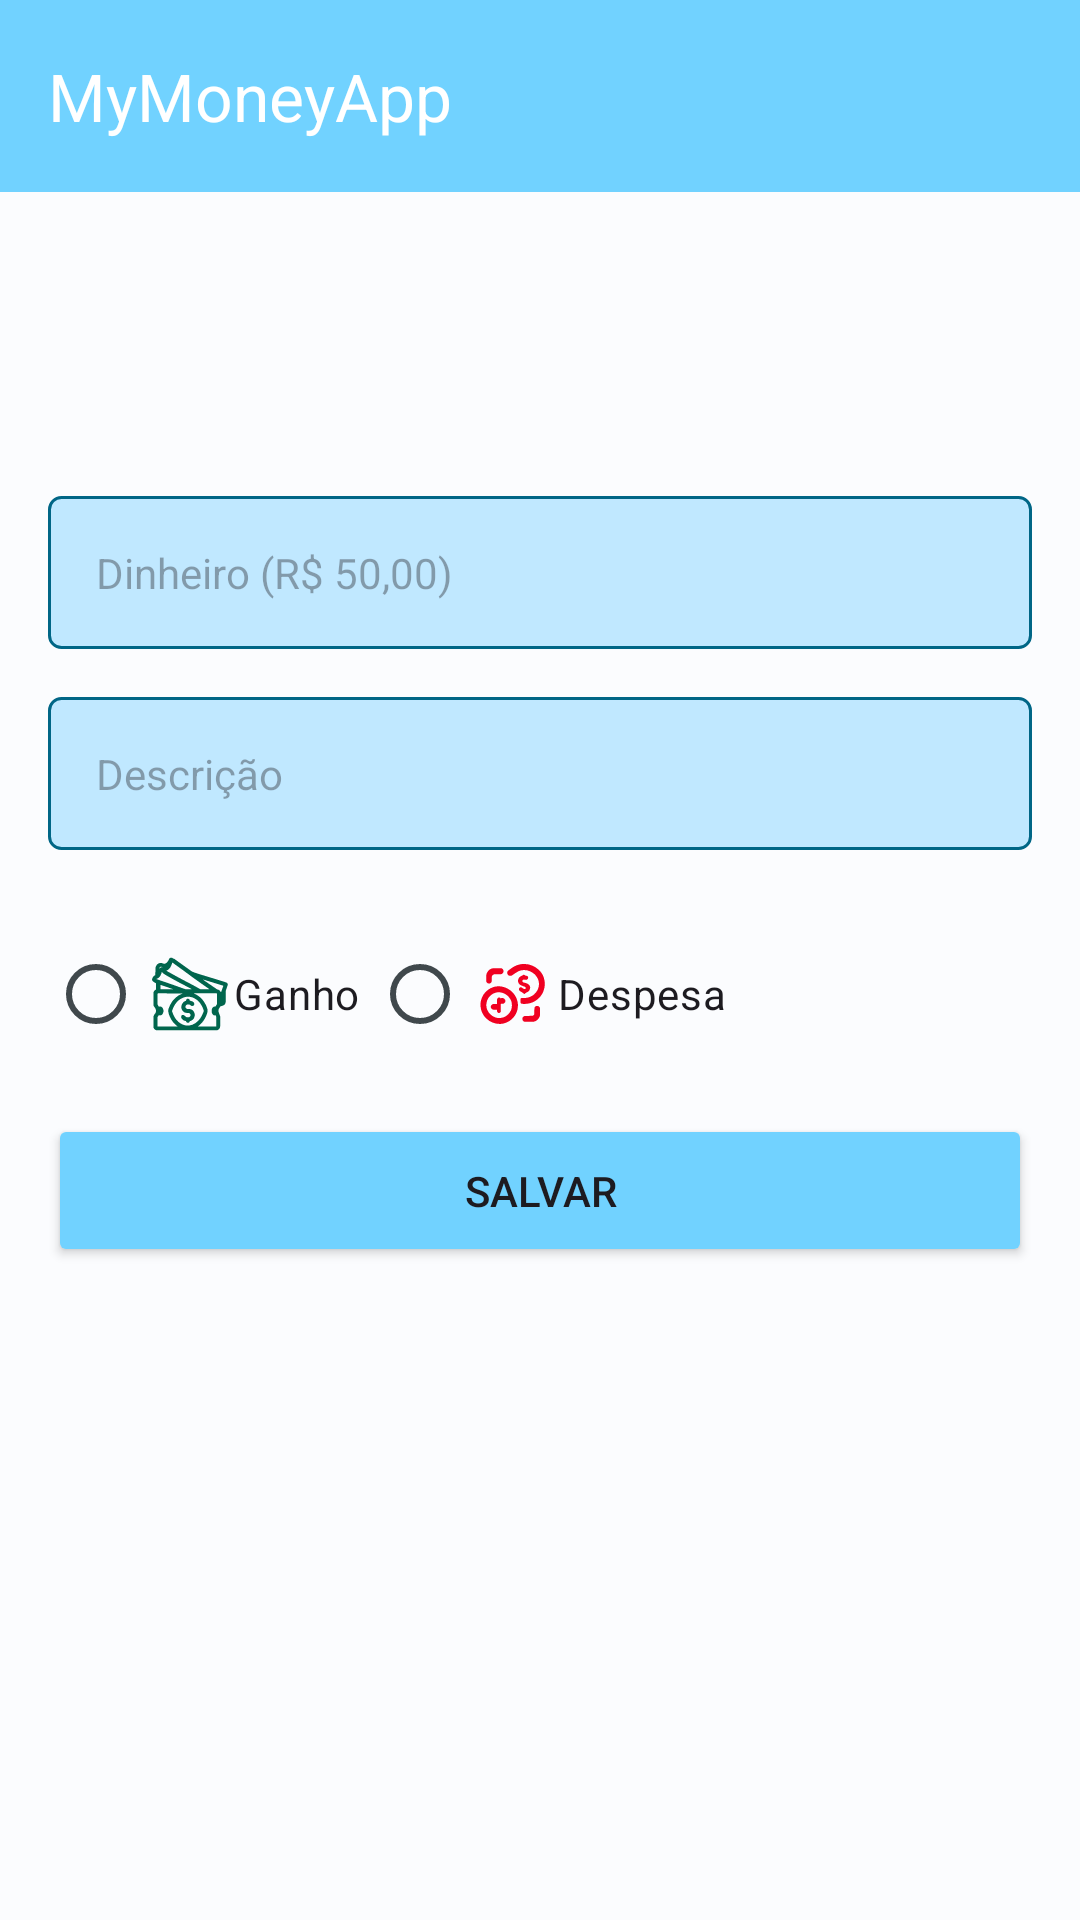

This screen was rendered from an Android layout file. Write that file and the resources it references.
<!-- AndroidManifest.xml: application theme Base.Theme.MyMoneyApp -->
<!-- res/layout/activity_add_statement.xml -->
<?xml version="1.0" encoding="utf-8"?>
<androidx.constraintlayout.widget.ConstraintLayout xmlns:android="http://schemas.android.com/apk/res/android"
    xmlns:app="http://schemas.android.com/apk/res-auto"
    xmlns:tools="http://schemas.android.com/tools"
    android:layout_width="match_parent"
    android:layout_height="match_parent"
    tools:context=".wallet.view.AddStatementActivity">

    <androidx.appcompat.widget.Toolbar
        android:id="@+id/toolbar"
        android:layout_width="match_parent"
        android:layout_height="wrap_content"
        app:title="@string/app_name"
        app:titleTextColor="@color/md_theme_light_onPrimary"
        android:background="@color/seed"
        app:layout_constraintEnd_toEndOf="parent"
        app:layout_constraintStart_toStartOf="parent"
        app:layout_constraintTop_toTopOf="parent" />

    <ScrollView
        android:layout_width="match_parent"
        android:layout_height="wrap_content"
        app:layout_constraintVertical_bias="0.3"
        app:layout_constraintBottom_toBottomOf="parent"
        app:layout_constraintTop_toBottomOf="@+id/toolbar">

        <LinearLayout
            android:layout_width="match_parent"
            android:layout_height="wrap_content"
            android:orientation="vertical"
            app:layout_constraintBottom_toBottomOf="parent"
            app:layout_constraintEnd_toEndOf="parent"
            app:layout_constraintStart_toStartOf="parent"
            app:layout_constraintTop_toBottomOf="@+id/toolbar">

            <EditText
                android:id="@+id/et_add_money"
                style="@style/Base.Theme.MyMoneyApp.FormEditText"
                android:hint="@string/hint_money"
                android:inputType="numberDecimal"
                app:layout_constraintEnd_toEndOf="parent"
                app:layout_constraintStart_toStartOf="parent"
                app:layout_constraintTop_toBottomOf="@+id/toolbar" />


            <EditText
                android:id="@+id/et_description"
                style="@style/Base.Theme.MyMoneyApp.FormEditText"
                android:hint="@string/hint_description"
                android:inputType="text"
                app:layout_constraintEnd_toEndOf="parent"
                app:layout_constraintStart_toStartOf="parent"
                app:layout_constraintTop_toBottomOf="@+id/autocomplete_add_type" />

            <RadioGroup
                android:id="@+id/radio_group_type_wallet"
                android:layout_width="match_parent"
                android:layout_height="wrap_content"
                android:layout_marginHorizontal="16dp"
                android:orientation="horizontal">

                <RadioButton
                    android:id="@+id/radio_earn"
                    android:drawableStart="@drawable/ic_earn"
                    android:layout_width="wrap_content"
                    android:layout_height="wrap_content"
                    android:layout_marginTop="16dp"
                    android:layout_marginEnd="4dp"
                    android:text="@string/txtearn" />

                <RadioButton
                    android:id="@+id/radio_spend"
                    android:drawableStart="@drawable/ic_spend"
                    android:layout_width="wrap_content"
                    android:layout_height="wrap_content"
                    android:layout_marginTop="16dp"
                    android:layout_marginEnd="4dp"
                    android:text="@string/txtspend" />
            </RadioGroup>

            <Button
                android:id="@+id/btn_add_statement"
                android:layout_width="match_parent"
                android:layout_height="wrap_content"
                android:layout_marginHorizontal="16dp"
                android:layout_marginTop="16dp"
                android:backgroundTint="@color/seed"
                android:padding="16dp"
                android:text="@string/save"
                app:layout_constraintEnd_toEndOf="parent"
                app:layout_constraintStart_toStartOf="parent"
                app:layout_constraintTop_toBottomOf="@+id/et_description" />
        </LinearLayout>

    </ScrollView>




</androidx.constraintlayout.widget.ConstraintLayout>
<!-- resources referenced by this layout -->
<resources>
  <color name="md_theme_light_onPrimary">#FFFFFF</color>
  <color name="seed">#71D2FF</color>
  <string name="app_name">MyMoneyApp</string>
  <string name="hint_description">Descrição</string>
  <string name="hint_money">Dinheiro (R$ 50,00)</string>
  <string name="save">SALVAR</string>
  <string name="txtearn">Ganho</string>
  <string name="txtspend">Despesa</string>
  <style name="Base.Theme.MyMoneyApp.FormEditText">
          <item name="android:layout_width">match_parent</item>
          <item name="android:layout_height">wrap_content</item>
          <item name="android:layout_marginBottom">8dp</item>
          <item name="android:layout_marginStart">16dp</item>
          <item name="android:layout_marginEnd">16dp</item>
          <item name="android:layout_marginTop">8dp</item>
          <item name="android:background">@drawable/edit_text</item>
          <item name="android:padding">16dp</item>
      </style>
  <!-- drawable edit_text (drawable) -->
  <?xml version="1.0" encoding="utf-8"?>
  <shape xmlns:android="http://schemas.android.com/apk/res/android">
      <solid android:color="@color/md_theme_light_primaryContainer"/>
      <corners android:radius="4dp"/>
      <stroke
          android:width="1dp"
          android:color="@color/md_theme_light_primary"/>
  </shape>
  <color name="md_theme_light_primary">#006686</color>
  <color name="md_theme_light_primaryContainer">#C0E8FF</color>
  <color name="md_theme_light_onPrimaryContainer">#001E2B</color>
  <color name="md_theme_light_secondary">#4D616C</color>
  <color name="md_theme_light_onSecondary">#FFFFFF</color>
  <color name="md_theme_light_secondaryContainer">#D0E6F3</color>
  <color name="md_theme_light_onSecondaryContainer">#091E27</color>
  <color name="md_theme_light_tertiary">#00696E</color>
  <color name="md_theme_light_onTertiary">#FFFFFF</color>
  <color name="md_theme_light_tertiaryContainer">#6FF6FF</color>
  <color name="md_theme_light_onTertiaryContainer">#002022</color>
  <color name="md_theme_light_error">#BA1A1A</color>
  <color name="md_theme_light_errorContainer">#FFDAD6</color>
  <color name="md_theme_light_onError">#FFFFFF</color>
  <color name="md_theme_light_onErrorContainer">#410002</color>
  <color name="md_theme_light_background">#FBFCFE</color>
  <color name="md_theme_light_onBackground">#191C1E</color>
  <color name="md_theme_light_surface">#FBFCFE</color>
  <color name="md_theme_light_onSurface">#191C1E</color>
  <color name="md_theme_light_surfaceVariant">#DCE3E9</color>
  <color name="md_theme_light_onSurfaceVariant">#40484C</color>
  <color name="md_theme_light_outline">#71787D</color>
  <color name="md_theme_light_inverseOnSurface">#F0F1F3</color>
  <color name="md_theme_light_inverseSurface">#2E3133</color>
  <color name="md_theme_light_inversePrimary">#70D2FF</color>
</resources>
